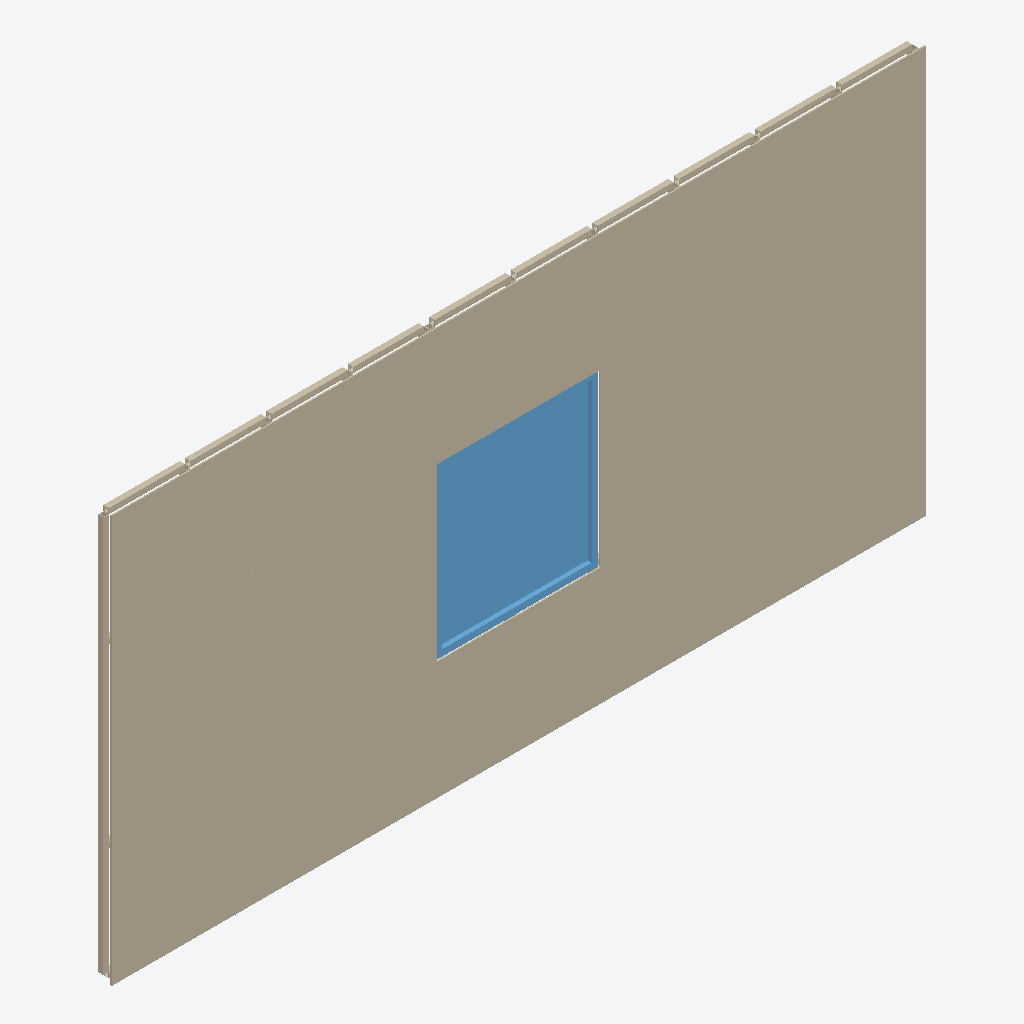
Isometric view of an IFC building model (IFC-SPF (STEP), schema IFC4, length unit metre), seen from the south-west, elements coloured by IFC class: 1 wall (beige), 1 window (light blue).
Extent 6.0 m × 0.1 m × 3.0 m (x, y, z). Storeys (1): Nivel de referencia Z=0 at 0.00 m. Elements (2): 1 IfcWall, 1 IfcWindow.

HEADER;
FILE_DESCRIPTION(('ViewDefinition [CoordinationView]'),'2;1');
FILE_NAME('ENV_FAC__ENV.FAC.GRC.GS002__PREINCO__GRC-STUD-FRAME.ifc','2026-10-05T03:06:24',('VIVA | Coordination BIM'),('PREINCO product study, not manufacturer-issued'),'VIVA conservative IFC4 exporter','IFC4','');
FILE_SCHEMA(('IFC4'));
ENDSEC;
DATA;
#12=IFCPROJECT('0zTTHI0ZXBdw3838MlrT3O',$,'PREINCO - PREINCO | Panel GRC tipo Stud-Frame',$,$,$,$,(#10),#4);
#13=IFCSITE('1ivb689$10CfAkhxJCFOex',$,'Producto aislado - emplazamiento no definido',$,$,$,$,$,$,$,$,$,$,$);
#14=IFCBUILDING('0rpc1Rxs5108jX4RdVUx87',$,'Modelo de producto - sin edificio',$,$,$,$,$,$,$,$,$);
#15=IFCBUILDINGSTOREY('3_ZP5RkE13_f0Bo1iOg_A4',$,'Nivel de referencia Z=0',$,$,$,$,$,$,0.0);
#70=IFCWALL('0Wm2A5KMvADPIc7$N57qGK',$,'PREINCO | Panel GRC tipo Stud-Frame','GRC 10 mm, bastidor tubular zincado 40x40x3 mm representativo y conectores a 600 mm maximo; detalle de uniones segun calculo',$,#19,#69,'ENV.FAC.GRC.GS002',.NOTDEFINED.);
#1594=IFCWINDOW('1ZBxMgtwTBbRs9aP8tv0$g',$,'Ventana de referencia - excluida del producto certificado','Carpinteria ilustrativa para definir el hueco',$,#1593,#1592,'VENTANA-REF',1.26,1.2,.WINDOW.,.SINGLE_PANEL.,$);
ENDSEC;
